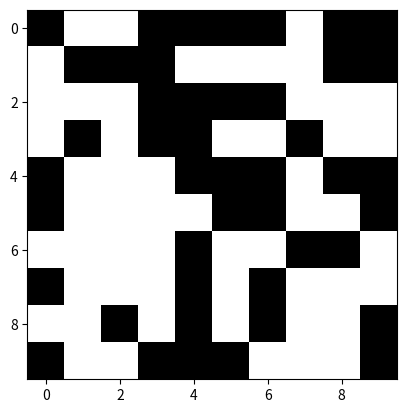

Reproduce this figure in Python.
import matplotlib.pyplot as plt
import numpy as np
from itertools import islice, chain, repeat, zip_longest, product
from matplotlib.animation import FuncAnimation

def find_factorization(x, alpha=1, beta=1):
    """Return the tuple (n, m) that best factorizes x <= n*m such that x - n*m 
    is small and n is close to m. The weights of these two goals are 
    respectively alpha, beta."""
    loss = lambda x, n, m: alpha*abs(x - n*m) + beta*abs(n - m) 
    def solve(x):
        (n_min, m_min), loss_min = (None, None), float('inf')
        for n in range(1, x + 1):
            for m in range(n, x + 1):
                fval = loss(x, n, m)
                if fval < loss_min and x <= n*m:
                    (n_min, m_min), loss_min = (n, m), fval
        return (n_min, m_min)
    return solve(x)

def neighborhoods(it, n, pad=0):
    """Given a 1D iterable it, and neighborhood width n, yields n-gram tuples 
    around each element in it padded with pad, with default 0."""
    padded_it = chain(repeat(pad, n//2), it, repeat(pad, n//2))
    yield tuple(chain(repeat(pad, n//2), it[:n//2 + 1]))
    yield from zip(*(it[i:] for i in range(n)))
    yield tuple(chain(repeat(pad, n//2), it[:n//2 + 1]))

def binary_digits(n, width):
    """Return n in binary, padded in the front with 0s such that the binary 
    representation has width digits."""
    format_str = '{{:0{}b}}'.format(width)
    return tuple(int(c) for c in format_str.format(n))

class Rule(object):
    """Rule object is created from an index rule (which can be read in base 2) 
    from a lexicographic ordering of all possible rules with size look 
    around. E.g. if size == 2, and index == 0 then the rule would be 
    (0, 0): 0, (0, 1): 0, (1, 0): 0, (1, 1): 0. Rule objects support key 
    lookups."""
    def __init__(self, index, size=3):
        self.size = size
        self.index = index
        if index == 'random':
            self.dict = {binary_digits(i, size): np.random.randint(2) \
                for i in range(2**size)}
        else:
            assert(index < 2**(2**size))
            targets = binary_digits(index, 2**size)
            self.dict = {binary_digits(i, size): t for i, t in \
                enumerate(targets)}
        
    def __repr__(self):
        return '{' + ', '.join('{}: {}'.format(k, v) for k, v in \
            sorted(self.dict.items())) + '}'

    def __getitem__(self, key):
        return self.dict[tuple(np.reshape(key, -1))]    # to allow ndarray keys

# todo: let curr_state be nD matrix
def next_state(curr_state, rule):
    new_state = []
    for pattern in neighborhoods(curr_state, rule.size):
        new_state.append(rule[pattern])
    return new_state

def plot_rules(init, rules, niter):
    """For each rule in rules (an iterable of Rule objects) plot the subplots
    of each rule performed on init for niter iterations."""
    sub_x, sub_y = find_factorization(len(rules))
    fig, axes = plt.subplots(sub_x, sub_y)
    for r, ax in zip_longest(rules, np.reshape(axes, -1)):
        ax.axis('off')
        if r is not None:
            matrix = np.zeros((niter + 1, len(init)))
            matrix[0, :] = init
            for i in range(niter):
                matrix[i + 1, :] = next_state(matrix[i , :], r)
            ax.imshow(matrix, interpolation='nearest', cmap='Greys')
            ax.set_title('Rule: {}'.format(r.index))
    plt.show()

def wrapped_ball(A, x, reach):
    """Return the neighborhood of an nD coordinate x within an nD matrix A, 
    where the radius of one axis is reach. Out of bound indices wrap."""
    if reach == 0:
        return A[x]
    offsets = product(range(-reach, reach + 1), repeat=len(x))
    neighbor = lambda c: (sum(t) % A.shape[i] for i, t in enumerate(zip(x, c)))
    indices = zip(*(tuple(neighbor(c)) for c in offsets))
    return A[tuple(indices)]

def nball(A, x, reach=1, wrap=True, pad=0):
    assert(len(x) == len(A.shape))
    def func(*coordinate):
        offset = tuple(a + b - reach for a, b in zip(coordinate, x))
        if wrap:
            return A[tuple(t % A.shape[i] for i, t in enumerate(offset))]
        elif all(0 <= t < A.shape[i] for i, t in enumerate(offset)):
            return A[offset]
        else:
            return pad
    shape = tuple(2*reach + 1 for _ in range(len(A.shape)))
    return np.fromfunction(np.vectorize(func), shape=shape, dtype=A.dtype)

def animate_rules(init, rules, niter):
    """Similar to plot_rules(), animates subpots of each rule in rules."""
    sub_x, sub_y = find_factorization(len(rules))
    fig, axes = plt.subplots(sub_x, sub_y)
    matrices = [np.zeros((niter + 1, len(init))) for _ in range(len(rules))]
    for m in matrices:      # make it such that init can be a list of inits
        m[0, :] = init
    kwargs = {'interpolation': 'nearest', 'cmap': 'Greys'}
    ims = [ax.imshow(m, **kwargs) for m, ax in \
        zip(matrices, np.reshape(axes, -1))]
    def update(i):
        for r, m, im, ax in \
                zip_longest(rules, matrices, ims, np.reshape(axes, -1)):
            ax.axis('off')
            if r is not None:
                m[i + 1, :] = next_state(m[i, :], r)
                im.set_data(m)
                ax.set_title('Rule: {}'.format(r.index))
    ani = FuncAnimation(fig, update, frames=niter, interval=1)
    plt.show()

"""todo: allow rule to be  list of rules, and subdivide areas of axes
to be the different rules"""
def plot_rule_nD(init, rule, niter):
    sub_x, sub_y = find_factorization(niter + 1)
    fig, axes = plt.subplots(sub_x, sub_y)
    kwargs = {'interpolation': 'nearest', 'cmap': 'Greys'}     
    matrix = init   
    for i, ax in enumerate(np.reshape(axes, -1)):
        ax.axis('off')
        if i <= niter + 1:
            ax.imshow(matrix.copy(), **kwargs)
            for index, _ in np.ndenumerate(matrix):
                ball = wrapped_ball(matrix, index, reach=1)
                matrix[index] = rule[tuple(ball)]
    plt.show()

def animate_rules_nD(init, rules, niter, wrap=True):
    sub_x, sub_y = find_factorization(len(rules))
    fig, axes = plt.subplots(sub_x, sub_y)
    matrices = [init.copy() for _ in range(len(rules))]
    kwargs = {'interpolation': 'nearest', 'cmap': 'Greys'}
    ims = [ax.imshow(m, **kwargs) for m, ax in \
        zip(matrices, np.reshape(axes, -1))]
    def update(i):
        for r, m, im, ax in \
                zip_longest(rules, matrices, ims, np.reshape(axes, -1)):
            ax.axis('off')
            if r is not None:
                im.set_data(m)
                for index, _ in np.ndenumerate(m):
                    ball = nball(m, index, reach=1, wrap=wrap)
                    m[index] = r[ball]
                ax.set_title('Rule: {}'.format(r.index))
    ani = FuncAnimation(fig, update, frames=niter, interval=200, repeat=False)
    plt.show()

if __name__ == '__main__':
    # rules = [Rule(n) for n in range(120, 123)]
    # niter = 20
    # init = [1 if i == niter else 0 for i in range(2*niter)]
    # animate_rules(init, rules, niter)

    # np.random.seed(42)
    init = np.random.randint(2, size=(10, 10))
    rules = [Rule('random', size=9) for _ in range(1)]
    animate_rules_nD(init, rules, niter=30, wrap=False)

    # A = np.array([[1, 2, 3], [4, 5, 6], [7, 8, 9]])
    # A = np.array([1, 2, 3])
    # x = nball(A, x=(2,), wrap=False)
    # print(x)